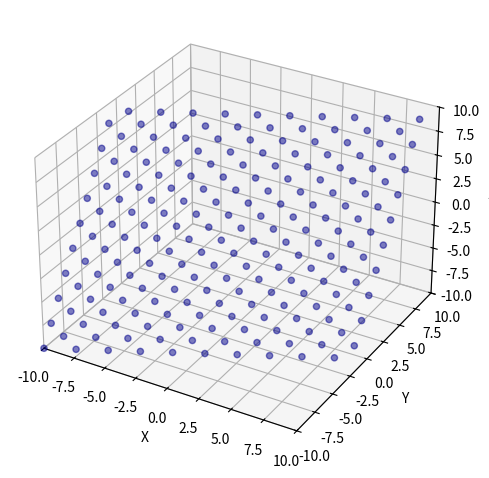

Reproduce this figure in Python.
def data():
	r = range(-10,10)
	for a in r:
		for b in r:
			for c in r:
				if -a + (2*b) + -c == 0:
					yield (a,b,c)


import pandas as pd
import numpy as np
import matplotlib.pyplot as plt
from mpl_toolkits.mplot3d import Axes3D
import matplotlib.animation

x = np.random.normal(size=(80,3))
df = pd.DataFrame(x, columns=["x","y","z"])


fig = plt.figure()
ax = fig.add_subplot(111,projection='3d')


x = []
y = []
z = []

for i in data():
		x.append(i[0])
		y.append(i[1])
		z.append(i[2])

sc = ax.scatter(x,y,z, c='darkblue', alpha=0.5)

def update(i):
	sc._offsets3d = (df.x.values[:i], df.y.values[:i], df.z.values[:i])

lim = 10

ax.set_xlabel('X')
ax.set_ylabel('Y')
ax.set_zlabel('Z')
ax.set_xlim(-lim,lim)
ax.set_ylim(-lim,lim)
ax.set_zlim(-lim,lim)

#ani = matplotlib.animation.FuncAnimation(fig, update, frames=len(df), interval=70)

plt.tight_layout()
plt.show()


